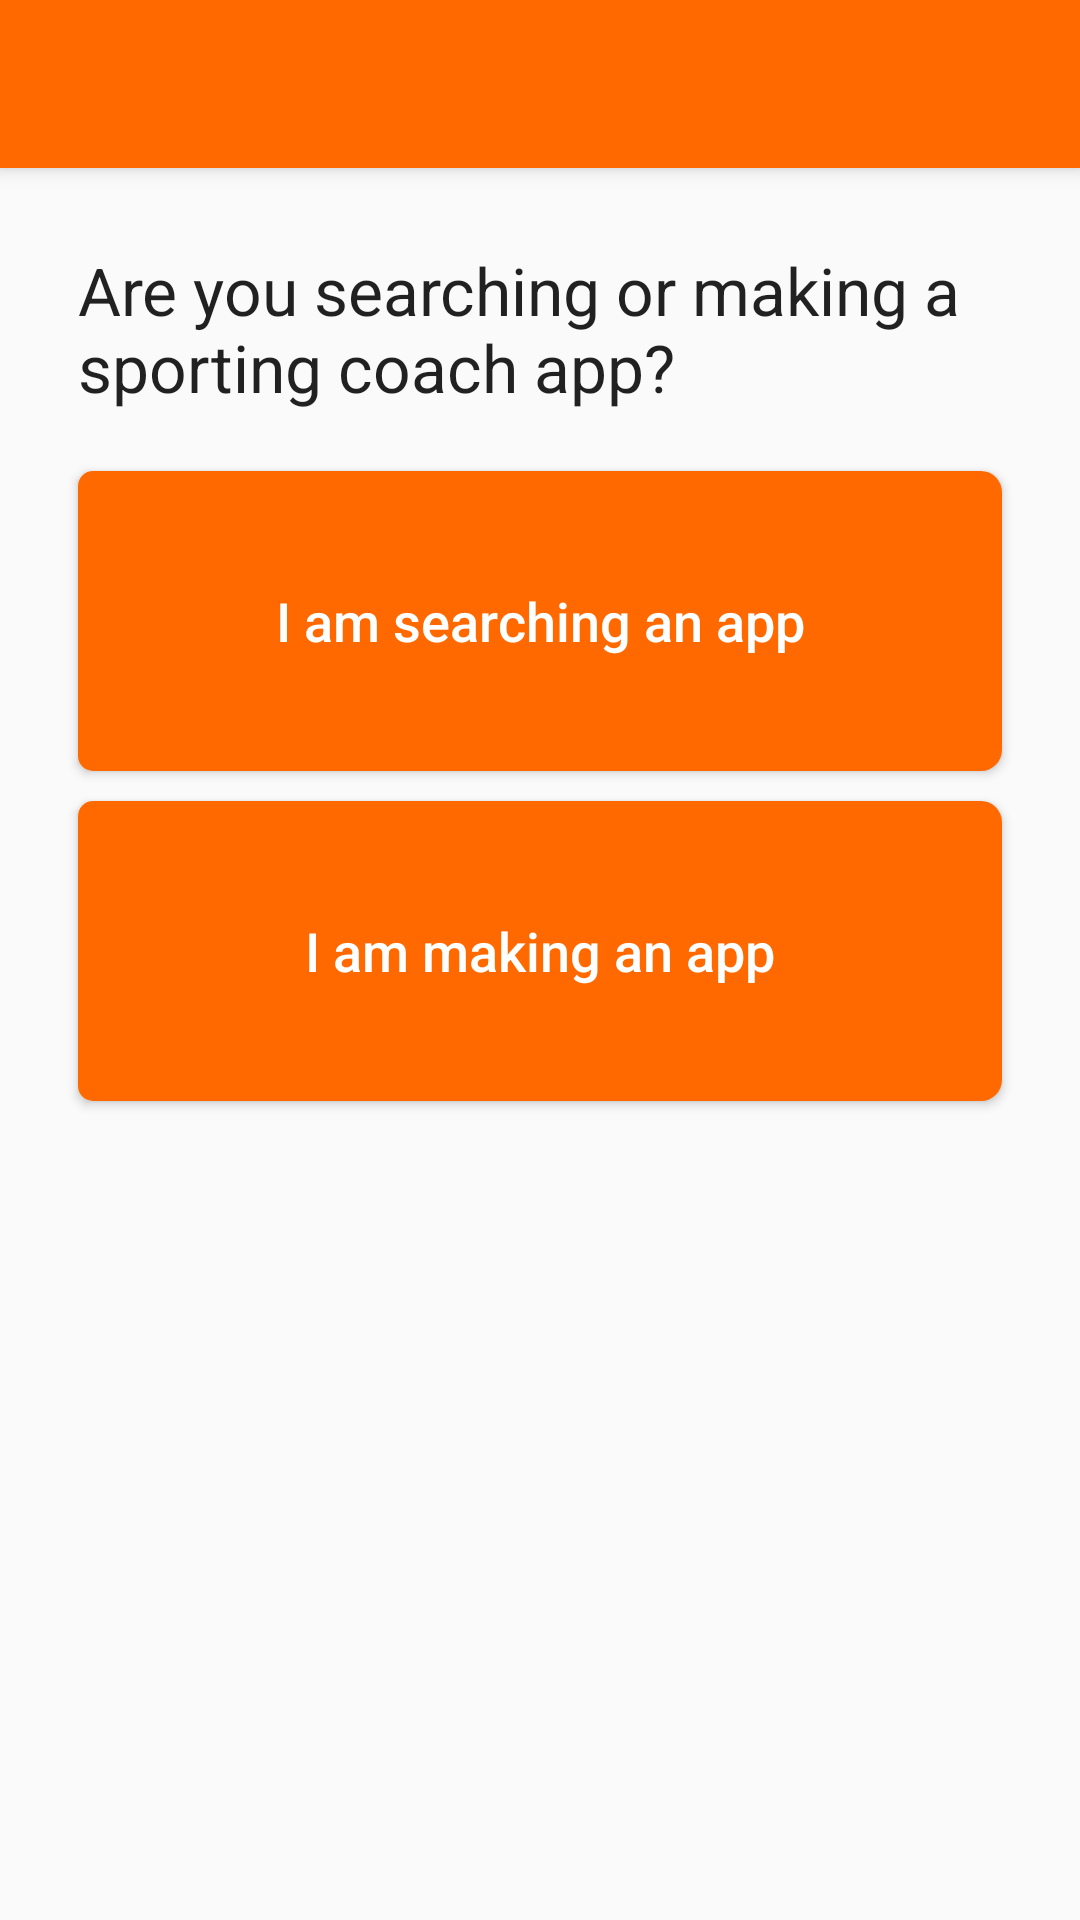

Layout XML and referenced resources for this Android screen:
<!-- AndroidManifest.xml: application theme AppTheme -->
<!-- res/layout/activity_sport__app__coach.xml -->
<?xml version="1.0" encoding="utf-8"?>
<android.support.design.widget.CoordinatorLayout xmlns:android="http://schemas.android.com/apk/res/android"
    xmlns:app="http://schemas.android.com/apk/res-auto"
    xmlns:tools="http://schemas.android.com/tools"
    android:layout_width="match_parent"
    android:layout_height="match_parent"
    android:fitsSystemWindows="true"
    tools:context="cac.fhict.org.coachingappcoach.Sport_App_Coach">

    <android.support.design.widget.AppBarLayout
        android:layout_width="match_parent"
        android:layout_height="wrap_content"
        android:theme="@style/AppTheme.AppBarOverlay">

        <android.support.v7.widget.Toolbar
            android:id="@+id/toolbar"
            android:layout_width="match_parent"
            android:layout_height="?attr/actionBarSize"
            android:background="?attr/colorPrimary"
            app:popupTheme="@style/AppTheme.PopupOverlay" />

    </android.support.design.widget.AppBarLayout>

    <include layout="@layout/content_sport__app__coach" />

</android.support.design.widget.CoordinatorLayout>
<!-- res/layout/content_sport__app__coach.xml (included above) -->
<?xml version="1.0" encoding="utf-8"?>
<RelativeLayout xmlns:android="http://schemas.android.com/apk/res/android"
    xmlns:app="http://schemas.android.com/apk/res-auto"
    xmlns:tools="http://schemas.android.com/tools"
    android:layout_width="match_parent"
    android:layout_height="match_parent"
    android:paddingBottom="@dimen/activity_vertical_margin"
    android:paddingLeft="@dimen/activity_horizontal_margin"
    android:paddingRight="@dimen/activity_horizontal_margin"
    android:paddingTop="@dimen/activity_vertical_margin"
    app:layout_behavior="@string/appbar_scrolling_view_behavior"
    tools:context=".SportAppCoach"
    tools:showIn="@layout/activity_sport__app__coach">

    <TextView
        android:layout_width="wrap_content"
        android:layout_height="wrap_content"
        android:textAppearance="?android:attr/textAppearanceLarge"
        android:text="@string/start_question"
        android:id="@+id/tvwStartQuestion"
        android:layout_alignParentTop="true"
        android:layout_centerHorizontal="true"
        android:layout_marginLeft="10dp"
        android:layout_marginTop="10dp"
        android:layout_marginRight="10dp" />

    <Button
        android:layout_width="fill_parent"
        android:layout_height="100dp"
        android:text="@string/zoekApp"
        android:id="@+id/btnFindApp"
        android:textAllCaps="false"
        android:textSize="18sp"
        android:layout_below="@+id/tvwStartQuestion"
        android:layout_centerHorizontal="true"
        android:layout_marginTop="20dp"
        android:layout_marginLeft="10dp"
        android:layout_marginRight="10dp"
        android:padding="10dp"
        android:background="@drawable/orange_button"
        android:textColor="#ffffff" />

    <Button
        android:layout_width="fill_parent"
        android:layout_height="100dp"
        android:text="@string/maakApp"
        android:id="@+id/btnMakeApp"
        android:layout_below="@+id/btnFindApp"
        android:textAllCaps="false"
        android:textSize="18sp"
        android:layout_marginTop="10dp"
        android:layout_marginRight="10dp"
        android:layout_marginLeft="10dp"
        android:padding="10dp"
        android:textColor="#ffffff"
        android:background="@drawable/orange_button" />


</RelativeLayout>
<!-- resources referenced by this layout -->
<resources>
  <dimen name="activity_horizontal_margin">16dp</dimen>
  <dimen name="activity_vertical_margin">16dp</dimen>
  <!-- drawable orange_button (drawable) -->
  <?xml version="1.0" encoding="UTF-8"?>
  <shape xmlns:android="http://schemas.android.com/apk/res/android"
      android:shape="rectangle">
      <solid android:color="@color/colorPrimary" />
      <corners android:bottomRightRadius="7dp"
          android:bottomLeftRadius="5dp"
          android:topLeftRadius="5dp"
          android:topRightRadius="7dp"/>
  </shape>
  <string name="maakApp">I am making an app</string>
  <string name="start_question">Are you searching or making a sporting coach app?</string>
  <string name="zoekApp">I am searching an app</string>
  <style name="AppTheme.AppBarOverlay" parent="ThemeOverlay.AppCompat.Dark.ActionBar" />
  <style name="AppTheme.PopupOverlay" parent="ThemeOverlay.AppCompat.Light" />
  <style name="AppTheme" parent="Theme.AppCompat.Light.DarkActionBar">
          
          <item name="colorPrimary">@color/colorPrimary</item>
          <item name="colorPrimaryDark">@color/colorPrimaryDark</item>
          <item name="colorAccent">@color/colorAccent</item>
      </style>
  <color name="colorPrimary">#ff6900</color>
  <color name="colorPrimaryDark">#E55E00</color>
  <color name="colorAccent">#ff6900</color>
</resources>
